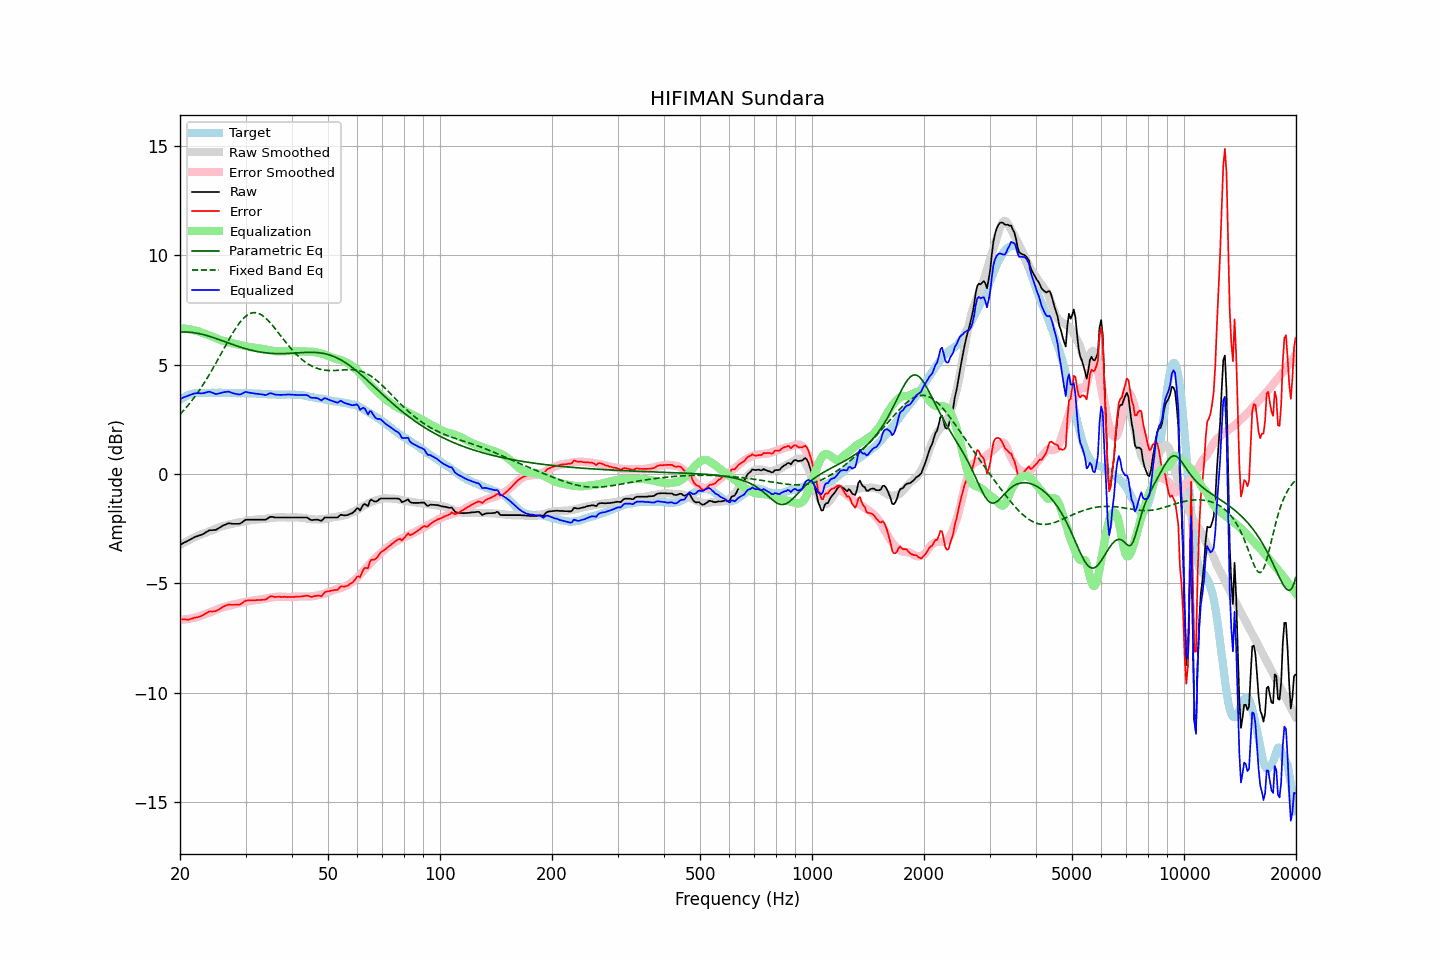

Values plotted in this chart, from the file beside it:
frequency, raw, error, smoothed, error_smoothed, equalization, parametric_eq, fixed_band_eq, equalized_raw, equalized_smoothed, target
20.00, -3.24, -6.63, -3.24, -6.66, 6.66, 6.48, 2.73, 3.43, 3.42, 3.39
20.20, -3.20, -6.64, -3.20, -6.66, 6.66, 6.49, 2.80, 3.46, 3.46, 3.44
20.40, -3.16, -6.65, -3.16, -6.65, 6.65, 6.49, 2.88, 3.50, 3.49, 3.49
20.61, -3.12, -6.64, -3.12, -6.65, 6.65, 6.49, 2.97, 3.53, 3.53, 3.52
20.81, -3.09, -6.66, -3.08, -6.64, 6.64, 6.49, 3.05, 3.55, 3.56, 3.57
21.02, -3.05, -6.66, -3.04, -6.63, 6.63, 6.49, 3.14, 3.58, 3.59, 3.61
21.23, -3.01, -6.64, -3.01, -6.62, 6.62, 6.48, 3.23, 3.61, 3.61, 3.63
21.44, -2.97, -6.62, -2.97, -6.60, 6.60, 6.48, 3.32, 3.64, 3.63, 3.65
21.66, -2.93, -6.60, -2.93, -6.59, 6.59, 6.47, 3.42, 3.66, 3.66, 3.67
21.87, -2.89, -6.57, -2.90, -6.57, 6.57, 6.46, 3.51, 3.68, 3.67, 3.68
22.09, -2.86, -6.56, -2.86, -6.55, 6.55, 6.45, 3.62, 3.69, 3.69, 3.70
22.31, -2.84, -6.55, -2.83, -6.53, 6.53, 6.43, 3.72, 3.69, 3.70, 3.71
22.54, -2.81, -6.52, -2.80, -6.51, 6.51, 6.42, 3.82, 3.70, 3.71, 3.71
22.76, -2.79, -6.50, -2.77, -6.48, 6.48, 6.40, 3.93, 3.69, 3.71, 3.71
22.99, -2.76, -6.46, -2.74, -6.45, 6.45, 6.38, 4.04, 3.69, 3.71, 3.70
23.22, -2.72, -6.42, -2.71, -6.42, 6.42, 6.36, 4.16, 3.70, 3.71, 3.70
23.45, -2.67, -6.37, -2.68, -6.40, 6.40, 6.34, 4.28, 3.73, 3.72, 3.70
23.69, -2.63, -6.34, -2.66, -6.37, 6.37, 6.32, 4.40, 3.74, 3.72, 3.71
23.92, -2.58, -6.29, -2.63, -6.34, 6.34, 6.30, 4.52, 3.77, 3.72, 3.71
24.16, -2.57, -6.28, -2.60, -6.32, 6.32, 6.28, 4.64, 3.75, 3.71, 3.71
24.40, -2.57, -6.29, -2.57, -6.29, 6.29, 6.26, 4.77, 3.72, 3.71, 3.72
24.65, -2.56, -6.27, -2.54, -6.25, 6.25, 6.23, 4.90, 3.69, 3.71, 3.71
24.89, -2.56, -6.27, -2.51, -6.22, 6.22, 6.21, 5.03, 3.66, 3.71, 3.71
25.14, -2.53, -6.24, -2.48, -6.19, 6.19, 6.18, 5.16, 3.66, 3.72, 3.71
25.39, -2.48, -6.20, -2.44, -6.16, 6.16, 6.15, 5.29, 3.68, 3.72, 3.72
25.65, -2.44, -6.16, -2.42, -6.13, 6.13, 6.13, 5.42, 3.70, 3.72, 3.72
25.91, -2.39, -6.10, -2.39, -6.11, 6.11, 6.10, 5.56, 3.72, 3.72, 3.71
26.16, -2.35, -6.06, -2.37, -6.09, 6.09, 6.07, 5.69, 3.74, 3.71, 3.71
26.43, -2.32, -6.03, -2.35, -6.07, 6.07, 6.05, 5.83, 3.75, 3.71, 3.71
26.69, -2.29, -6.00, -2.34, -6.05, 6.05, 6.02, 5.96, 3.76, 3.71, 3.71
26.96, -2.26, -5.97, -2.32, -6.03, 6.03, 5.99, 6.09, 3.77, 3.71, 3.71
27.23, -2.26, -5.97, -2.30, -6.01, 6.01, 5.97, 6.22, 3.75, 3.71, 3.71
27.50, -2.27, -5.98, -2.28, -5.99, 5.99, 5.94, 6.35, 3.72, 3.71, 3.71
27.77, -2.28, -5.98, -2.27, -5.97, 5.97, 5.92, 6.47, 3.69, 3.70, 3.70
28.05, -2.28, -5.98, -2.25, -5.95, 5.95, 5.89, 6.59, 3.68, 3.70, 3.70
28.33, -2.28, -5.97, -2.24, -5.94, 5.94, 5.86, 6.70, 3.66, 3.70, 3.69
28.62, -2.28, -5.97, -2.22, -5.92, 5.92, 5.84, 6.81, 3.65, 3.70, 3.69
28.90, -2.28, -5.98, -2.21, -5.91, 5.91, 5.82, 6.91, 3.63, 3.70, 3.70
29.19, -2.24, -5.93, -2.20, -5.89, 5.89, 5.79, 7.00, 3.66, 3.70, 3.69
29.48, -2.19, -5.89, -2.18, -5.88, 5.88, 5.77, 7.08, 3.69, 3.70, 3.70
29.78, -2.13, -5.82, -2.17, -5.86, 5.86, 5.75, 7.16, 3.73, 3.69, 3.69
30.08, -2.09, -5.79, -2.15, -5.84, 5.84, 5.73, 7.22, 3.75, 3.69, 3.70
30.38, -2.09, -5.78, -2.13, -5.82, 5.82, 5.70, 7.27, 3.74, 3.69, 3.69
30.68, -2.09, -5.78, -2.12, -5.81, 5.81, 5.69, 7.32, 3.72, 3.69, 3.69
30.99, -2.09, -5.78, -2.11, -5.80, 5.80, 5.67, 7.35, 3.71, 3.69, 3.69
31.30, -2.09, -5.77, -2.10, -5.79, 5.79, 5.65, 7.37, 3.70, 3.69, 3.68
31.61, -2.09, -5.77, -2.09, -5.78, 5.78, 5.63, 7.38, 3.69, 3.68, 3.68
31.93, -2.09, -5.77, -2.08, -5.76, 5.76, 5.62, 7.38, 3.68, 3.68, 3.68
32.24, -2.09, -5.76, -2.08, -5.75, 5.75, 5.60, 7.36, 3.66, 3.68, 3.67
32.57, -2.09, -5.76, -2.07, -5.74, 5.74, 5.59, 7.34, 3.66, 3.67, 3.67
32.89, -2.09, -5.76, -2.07, -5.74, 5.74, 5.57, 7.30, 3.65, 3.67, 3.67
33.22, -2.09, -5.75, -2.06, -5.73, 5.73, 5.56, 7.26, 3.64, 3.66, 3.66
33.55, -2.09, -5.75, -2.06, -5.71, 5.71, 5.55, 7.21, 3.62, 3.66, 3.66
33.89, -2.09, -5.74, -2.05, -5.70, 5.70, 5.54, 7.15, 3.61, 3.65, 3.65
34.23, -2.06, -5.71, -2.04, -5.68, 5.68, 5.53, 7.08, 3.63, 3.65, 3.65
34.57, -2.01, -5.65, -2.03, -5.67, 5.67, 5.53, 7.00, 3.66, 3.64, 3.64
34.92, -1.96, -5.60, -2.02, -5.66, 5.66, 5.52, 6.93, 3.70, 3.64, 3.64
35.27, -1.96, -5.59, -2.01, -5.64, 5.64, 5.52, 6.84, 3.68, 3.64, 3.63
35.62, -1.97, -5.60, -2.00, -5.63, 5.63, 5.51, 6.75, 3.66, 3.63, 3.63
35.97, -1.99, -5.62, -1.99, -5.62, 5.62, 5.51, 6.66, 3.63, 3.63, 3.63
... 635 more rows
